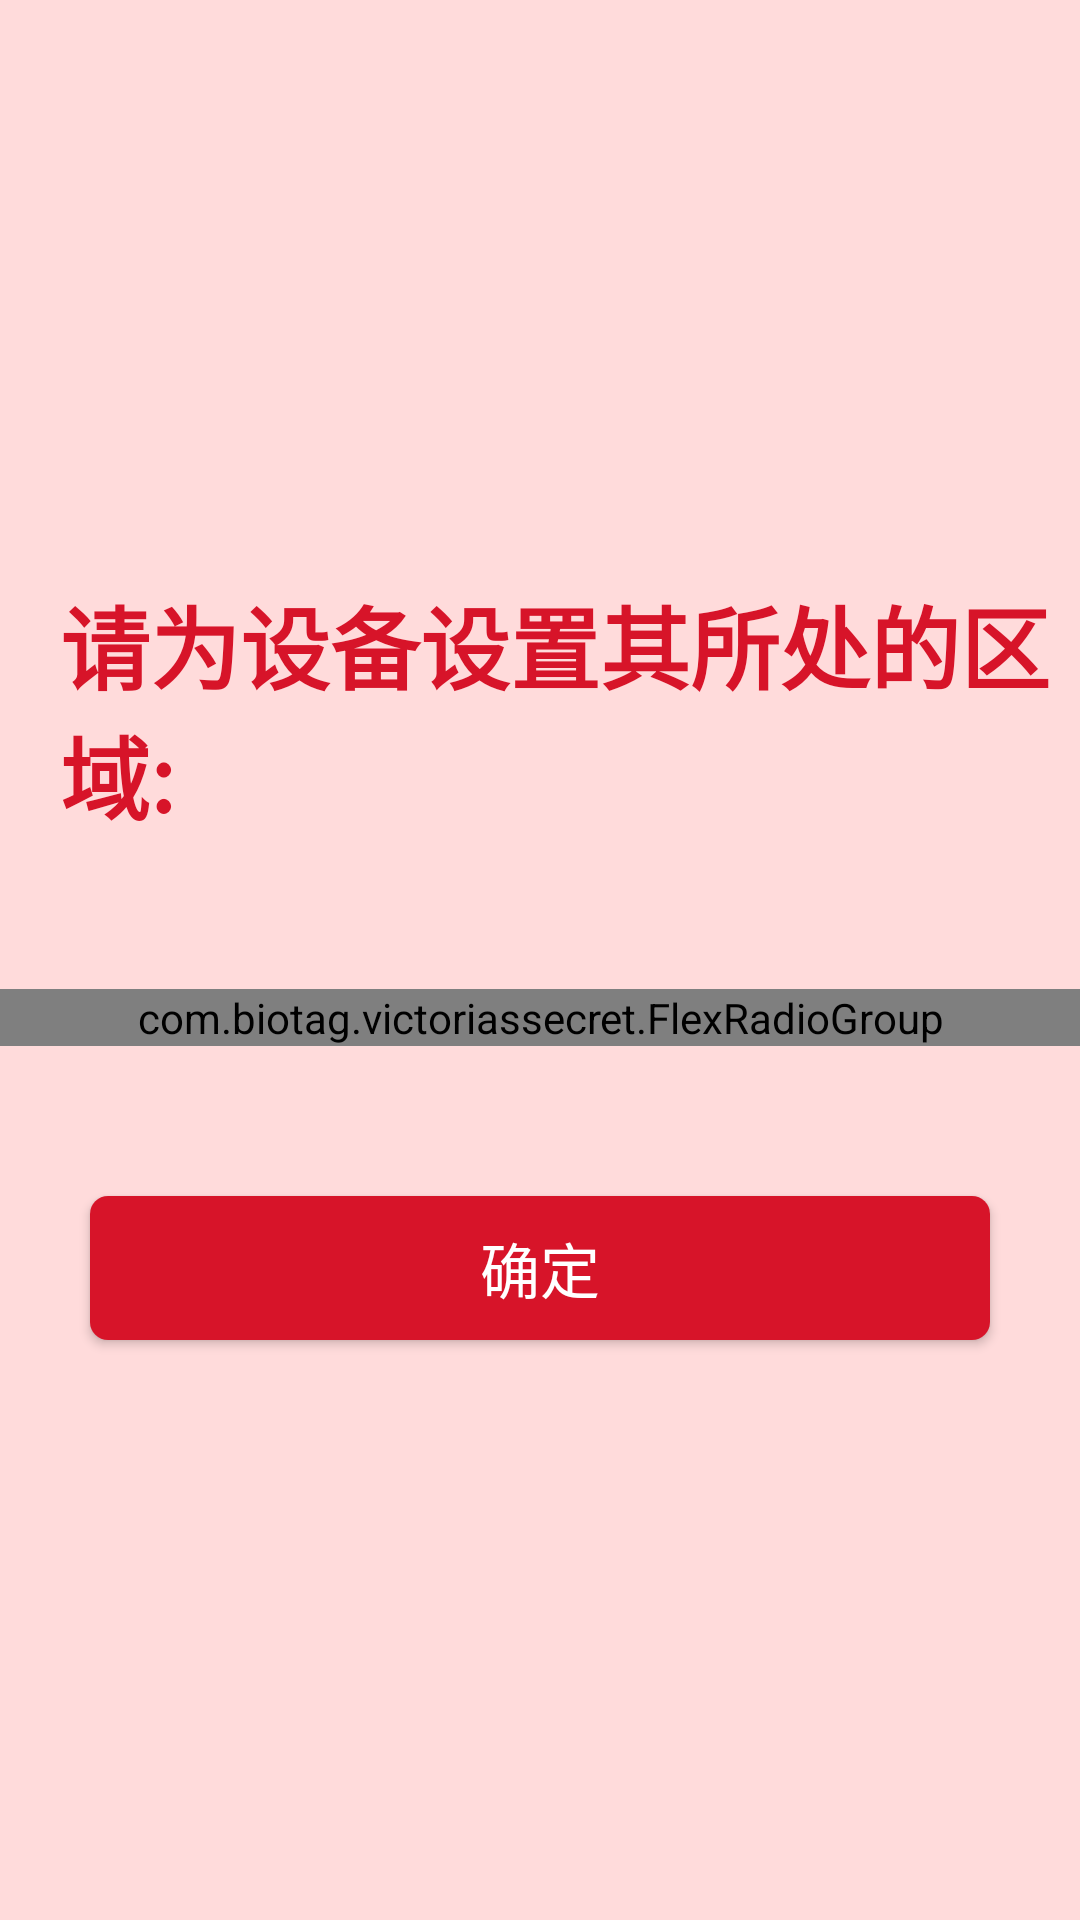

Layout XML and referenced resources for this Android screen:
<!-- AndroidManifest.xml: application theme AppTheme -->
<!-- res/layout/activity_setting_district.xml -->
<?xml version="1.0" encoding="utf-8"?>
<RelativeLayout xmlns:android="http://schemas.android.com/apk/res/android"
    xmlns:app="http://schemas.android.com/apk/res-auto"
    xmlns:tools="http://schemas.android.com/tools"
    android:layout_width="match_parent"
    android:layout_height="match_parent"
    tools:context="com.biotag.victoriassecret.SettingDistrictActivity"
    android:background="@color/pinks"
    android:gravity="center"
    >

    <TextView
        android:layout_width="match_parent"
        android:layout_height="wrap_content"
        android:text="请为设备设置其所处的区域:"
        android:textColor="@color/advance_red"
        android:textSize="30sp"
        android:textStyle="bold"
        android:id="@+id/tv_tips"
        android:paddingLeft="20dp"/>

    <com.biotag.victoriassecret.FlexRadioGroup
        android:layout_width="match_parent"
        android:layout_height="wrap_content"
        android:id="@+id/flexrg"
        app:flexWrap="wrap"
        android:layout_below="@+id/tv_tips"
        android:layout_marginTop="50dp"
        />




    <Button
        android:layout_centerHorizontal="true"
        android:layout_below="@+id/flexrg"
        android:id="@+id/btn_ok"
        android:layout_width="300dp"
        android:layout_height="wrap_content"
        android:layout_marginTop="50dp"
        android:text="确定"
        android:textAllCaps="false"
        android:textColor="@color/white"
        android:gravity="center"
        android:textSize="20sp"
        android:background="@drawable/query_bg"/>
</RelativeLayout>
<!-- resources referenced by this layout -->
<resources>
  <color name="advance_red">#D71429</color>
  <color name="pinks">#FFDBDB</color>
  <color name="white">#FFFFFF</color>
  <!-- drawable query_bg (drawable) -->
  <?xml version="1.0" encoding="utf-8"?>
  <shape xmlns:android="http://schemas.android.com/apk/res/android">
      <solid android:color="@color/advance_red" />
      <corners
          android:bottomLeftRadius="6dp"
          android:bottomRightRadius="6dp"
          android:topLeftRadius="6dp"
          android:topRightRadius="6dp"
  
          />
  </shape>
  <style name="AppTheme" parent="Theme.AppCompat.Light.NoActionBar">
          
          <item name="colorPrimary">@color/colorPrimary</item>
          <item name="colorPrimaryDark">@color/colorPrimaryDark</item>
          <item name="colorAccent">@color/colorAccent</item>
          <item name="alertDialogTheme">@style/Theme.AppCompat.Light.Dialog.Alert.Self</item>
      </style>
  <color name="colorPrimary">#3F51B5</color>
  <color name="colorPrimaryDark">#303F9F</color>
  <color name="colorAccent">#FF4081</color>
  <style name="Theme.AppCompat.Light.Dialog.Alert.Self" parent="@style/Theme.AppCompat.Light.Dialog.Alert">
          <item name="colorAccent">@color/colorAccent</item>
      </style>
</resources>
